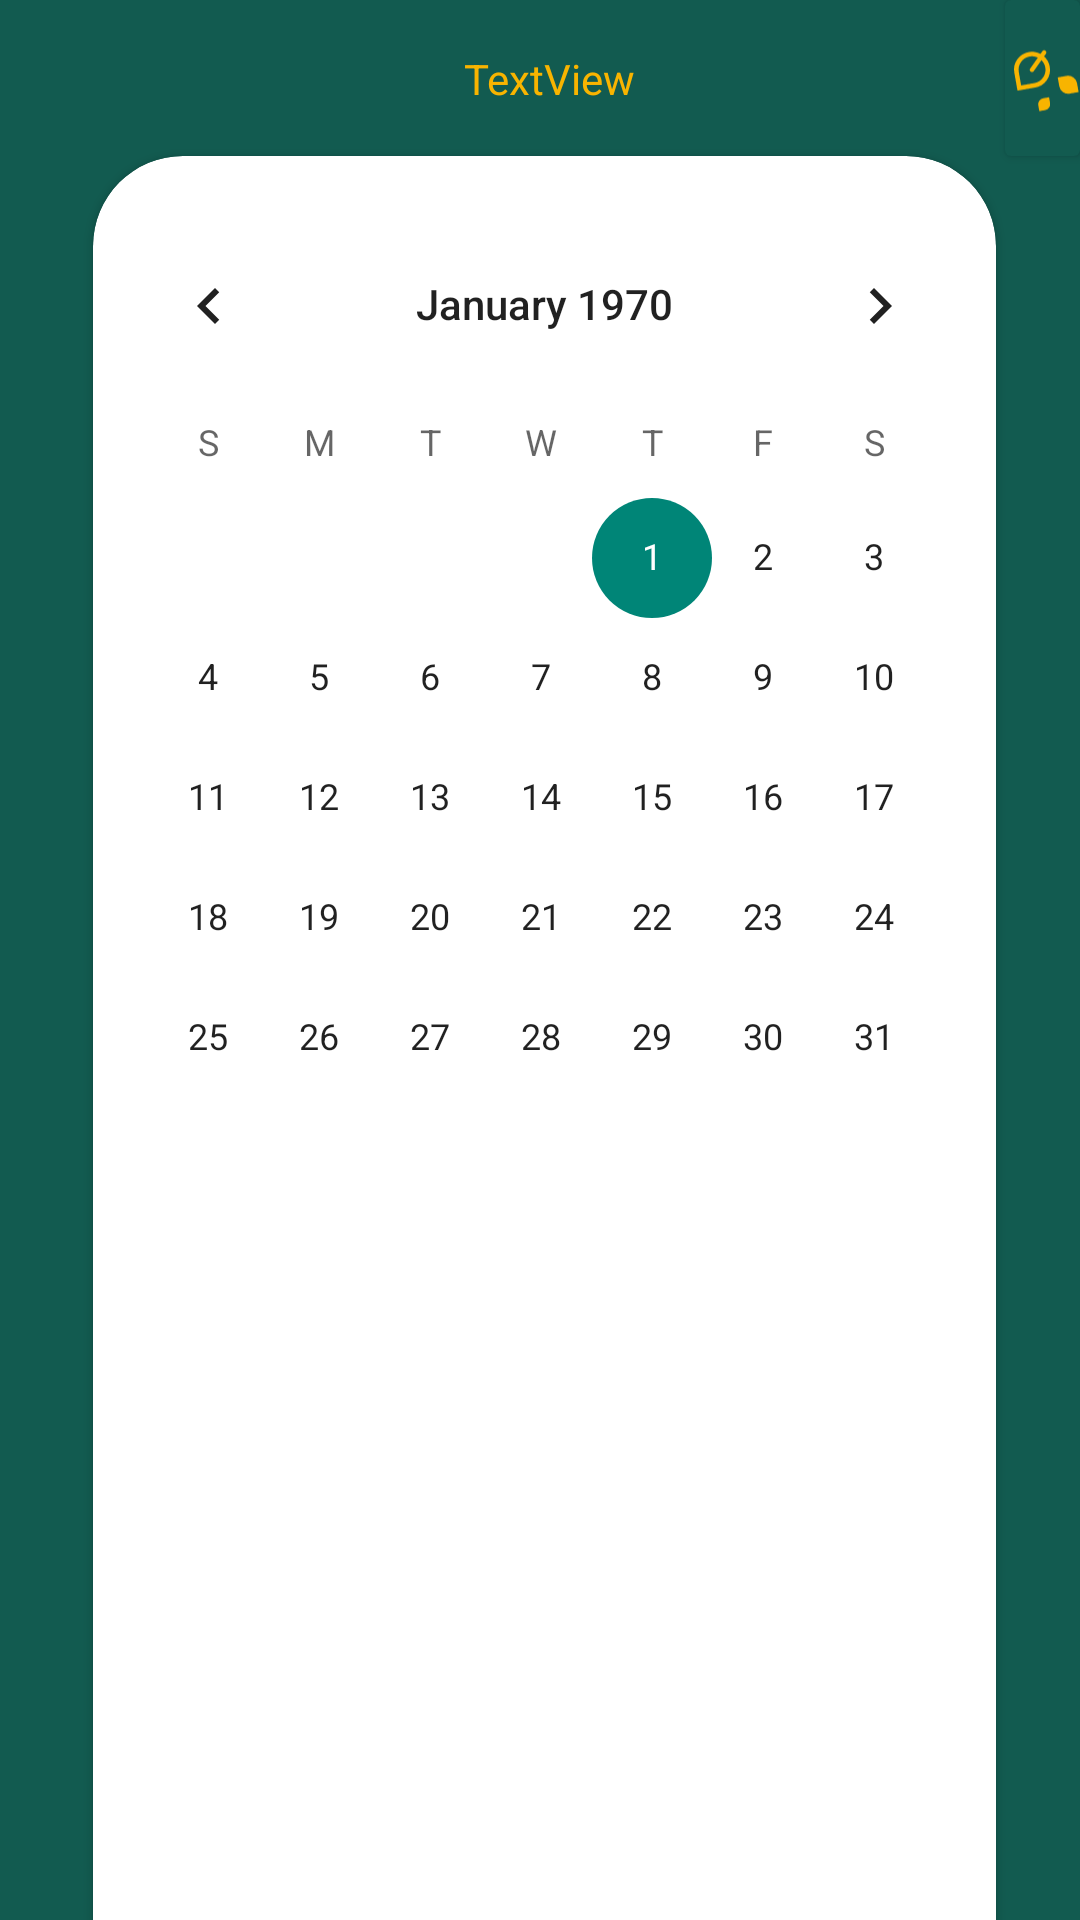

This screen was rendered from an Android layout file. Write that file and the resources it references.
<!-- AndroidManifest.xml: application theme Theme.FoodPlanner -->
<!-- res/layout/fragment_calender_screen.xml -->
<?xml version="1.0" encoding="utf-8"?>
<androidx.constraintlayout.widget.ConstraintLayout xmlns:android="http://schemas.android.com/apk/res/android"
    xmlns:app="http://schemas.android.com/apk/res-auto"
    xmlns:tools="http://schemas.android.com/tools"
    android:layout_width="match_parent"
    android:layout_height="match_parent"
    android:background="@color/darkGreen"
    android:visibility="visible">

    <androidx.cardview.widget.CardView
        android:id="@+id/mainCardView"
        android:layout_width="0dp"
        android:layout_height="0dp"
        app:cardCornerRadius="30dp"
        app:layout_constraintBottom_toTopOf="@+id/guideline7"
        app:layout_constraintEnd_toStartOf="@+id/guideline9"
        app:layout_constraintStart_toStartOf="@+id/guideline8"
        app:layout_constraintTop_toTopOf="@+id/guideline2" >


        <androidx.constraintlayout.widget.ConstraintLayout
            android:layout_width="match_parent"
            android:layout_height="match_parent">

            <CalendarView
                android:id="@+id/calendarView"
                android:layout_width="wrap_content"
                android:layout_height="wrap_content"
                android:layout_marginTop="16dp"
                app:layout_constraintEnd_toEndOf="parent"
                app:layout_constraintStart_toStartOf="parent"
                app:layout_constraintTop_toTopOf="parent" />
        </androidx.constraintlayout.widget.ConstraintLayout>
    </androidx.cardview.widget.CardView>

    <androidx.constraintlayout.widget.Guideline
        android:id="@+id/guideline2"
        android:layout_width="wrap_content"
        android:layout_height="wrap_content"
        android:orientation="horizontal"
        app:layout_constraintGuide_begin="52dp" />

    <androidx.constraintlayout.widget.Guideline
        android:id="@+id/guideline7"
        android:layout_width="wrap_content"
        android:layout_height="wrap_content"
        android:orientation="horizontal"
        app:layout_constraintGuide_begin="695dp" />

    <androidx.constraintlayout.widget.Guideline
        android:id="@+id/guideline8"
        android:layout_width="wrap_content"
        android:layout_height="wrap_content"
        android:orientation="vertical"
        app:layout_constraintGuide_begin="31dp" />

    <androidx.constraintlayout.widget.Guideline
        android:id="@+id/guideline9"
        android:layout_width="wrap_content"
        android:layout_height="wrap_content"
        android:orientation="vertical"
        app:layout_constraintGuide_end="28dp" />

    <androidx.constraintlayout.widget.Guideline
        android:id="@+id/guideline10"
        android:layout_width="wrap_content"
        android:layout_height="wrap_content"
        android:orientation="vertical"
        app:layout_constraintGuide_begin="335dp" />

    <androidx.cardview.widget.CardView
        android:layout_width="0dp"
        android:layout_height="0dp"
        android:visibility="visible"
        android:background="@color/darkGreen"
        android:backgroundTint="@color/darkGreen"
        app:layout_constraintBottom_toTopOf="@+id/guideline2"
        app:layout_constraintEnd_toEndOf="parent"
        app:layout_constraintStart_toStartOf="@+id/guideline10"
        app:layout_constraintTop_toTopOf="parent">

        <ImageView
            android:id="@+id/imageView4"
            android:layout_width="match_parent"
            android:layout_height="match_parent"
            app:srcCompat="@drawable/baseline_energy_savings_leaf_24" />
    </androidx.cardview.widget.CardView>

    <TextView
        android:id="@+id/textView"
        android:layout_width="wrap_content"
        android:layout_height="wrap_content"
        android:text="TextView"
        android:textColor="@color/darkYellow"
        app:layout_constraintBottom_toTopOf="@+id/guideline2"
        app:layout_constraintEnd_toStartOf="@+id/guideline10"
        app:layout_constraintStart_toStartOf="@+id/guideline8"
        app:layout_constraintTop_toTopOf="parent" />
</androidx.constraintlayout.widget.ConstraintLayout>
<!-- resources referenced by this layout -->
<resources>
  <color name="darkGreen">#125b50</color>
  <color name="darkYellow">#f8b400</color>
  <!-- drawable baseline_energy_savings_leaf_24 (drawable) -->
  <vector android:height="24dp" android:tint="@color/darkYellow"
      android:viewportHeight="50" android:viewportWidth="50"
  
      android:width="24dp" xmlns:android="http://schemas.android.com/apk/res/android">
  
  
      <group
          android:translateX="55"
          android:translateY="45"
          android:rotation="170"
  
  
  
          >
  
          <path android:fillColor="@android:color/white"
              android:pathData="M24 11.5v-4q0-1.65 1.175-2.825Q26.35 3.5 28 3.5h4v4q0 1.65-1.175 2.825Q29.65 11.5 28 11.5Zm-14 12q-2.5 0-4.25-1.75T4 17.5v-6h6q2.5 0 4.25 1.75T16 17.5v6Zm22 20q-2.1 0-3.975-.675T24.6 40.95l-1.55 1.55q-.4.45-1.025.45-.625 0-1.025-.45-.45-.4-.45-1.025 0-.625.45-1.025l1.55-1.55q-1.2-1.55-1.875-3.425Q20 33.6 20 31.5q0-5 3.5-8.525Q27 19.45 32 19.5h11.95v12q.1 5-3.425 8.5T32 43.5Zm0-3q3.75 0 6.35-2.65 2.6-2.65 2.6-6.4V22.5h-8.9q-3.75 0-6.4 2.625Q23 27.75 23 31.5q0 1.45.45 2.775t1.25 2.475l6.3-6.3q.4-.45 1.025-.45.625 0 1.025.45.45.4.45 1.025 0 .625-.45 1.025l-6.3 6.3q1.15.8 2.475 1.25 1.325.45 2.775.45Zm0-9Z"/>
  
  
      </group>
  </vector>
  <style name="Theme.FoodPlanner" parent="Theme.AppCompat.Light.NoActionBar">
          
          <item name="colorPrimary">@color/purple_500</item>
          <item name="colorPrimaryVariant">@color/darkGreen</item>
          <item name="colorOnPrimary">@color/white</item>
          
          <item name="colorSecondary">@color/teal_200</item>
          <item name="colorSecondaryVariant">@color/teal_700</item>
          <item name="colorOnSecondary">@color/black</item>
          
          <item name="android:statusBarColor">?attr/colorPrimaryVariant</item>
          
      </style>
  <color name="purple_500">#FF6200EE</color>
  <color name="white">#FFFFFFFF</color>
  <color name="teal_200">#FF03DAC5</color>
  <color name="teal_700">#FF018786</color>
  <color name="black">#FF000000</color>
</resources>
